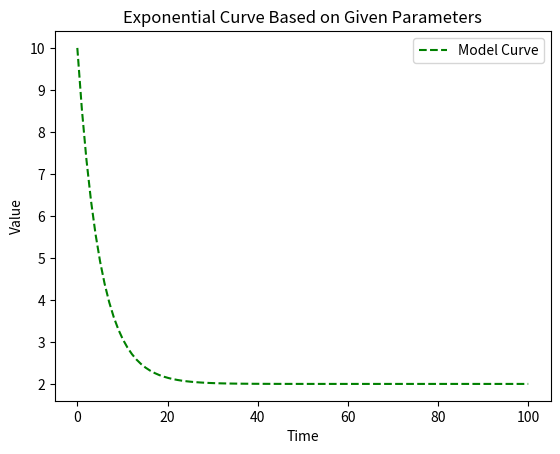

Reproduce this figure in Python.
import numpy as np
import matplotlib.pyplot as plt
from scipy.optimize import curve_fit

def fit_exponential_curve(initial_value, asymptote_value, time_constant, time_range):
    """
    Fit an exponential curve given initial value, asymptote value, and time constant.
    
    Parameters:
        initial_value (float): The starting value of the curve.
        asymptote_value (float): The value the curve asymptotes towards.
        time_constant (float): The time constant of the curve.
        time_range (tuple): The time range for which to fit the curve (start, end).

    Returns:
        tuple: Fitted parameters (initial_value, asymptote_value, time_constant)
    """
    
    def model(t, initial, asymptote, tau):
        return asymptote + (initial - asymptote) * np.exp(-t / tau)

    # Generate time points
    time_points = np.linspace(time_range[0], time_range[1], 100)

    # Compute the model values using the given parameters
    data_points = model(time_points, initial_value, asymptote_value, time_constant)
    
    # Fit the model to the given data points
    popt, _ = curve_fit(model, time_points, data_points, p0=[initial_value, asymptote_value, time_constant])

    # Extract fitted parameters
    fitted_initial_value, fitted_asymptote_value, fitted_time_constant = popt

    # Print the fitted parameters
    print("Fitted Initial Value:", fitted_initial_value)
    print("Fitted Asymptote Value:", fitted_asymptote_value)
    print("Fitted Time Constant:", fitted_time_constant)

    # Plot the data and the fitted curve
    plt.plot(time_points, data_points, color='green', linestyle='dashed', label='Model Curve')
    plt.xlabel('Time')
    plt.ylabel('Value')
    plt.legend()
    plt.title('Exponential Curve Based on Given Parameters')
    plt.show()

    return fitted_initial_value, fitted_asymptote_value, fitted_time_constant

# Example usage
initial_value = 10
asymptote_value = 2
time_constant = 5
time_range = (0, 100)

fit_exponential_curve(initial_value, asymptote_value, time_constant, time_range)
